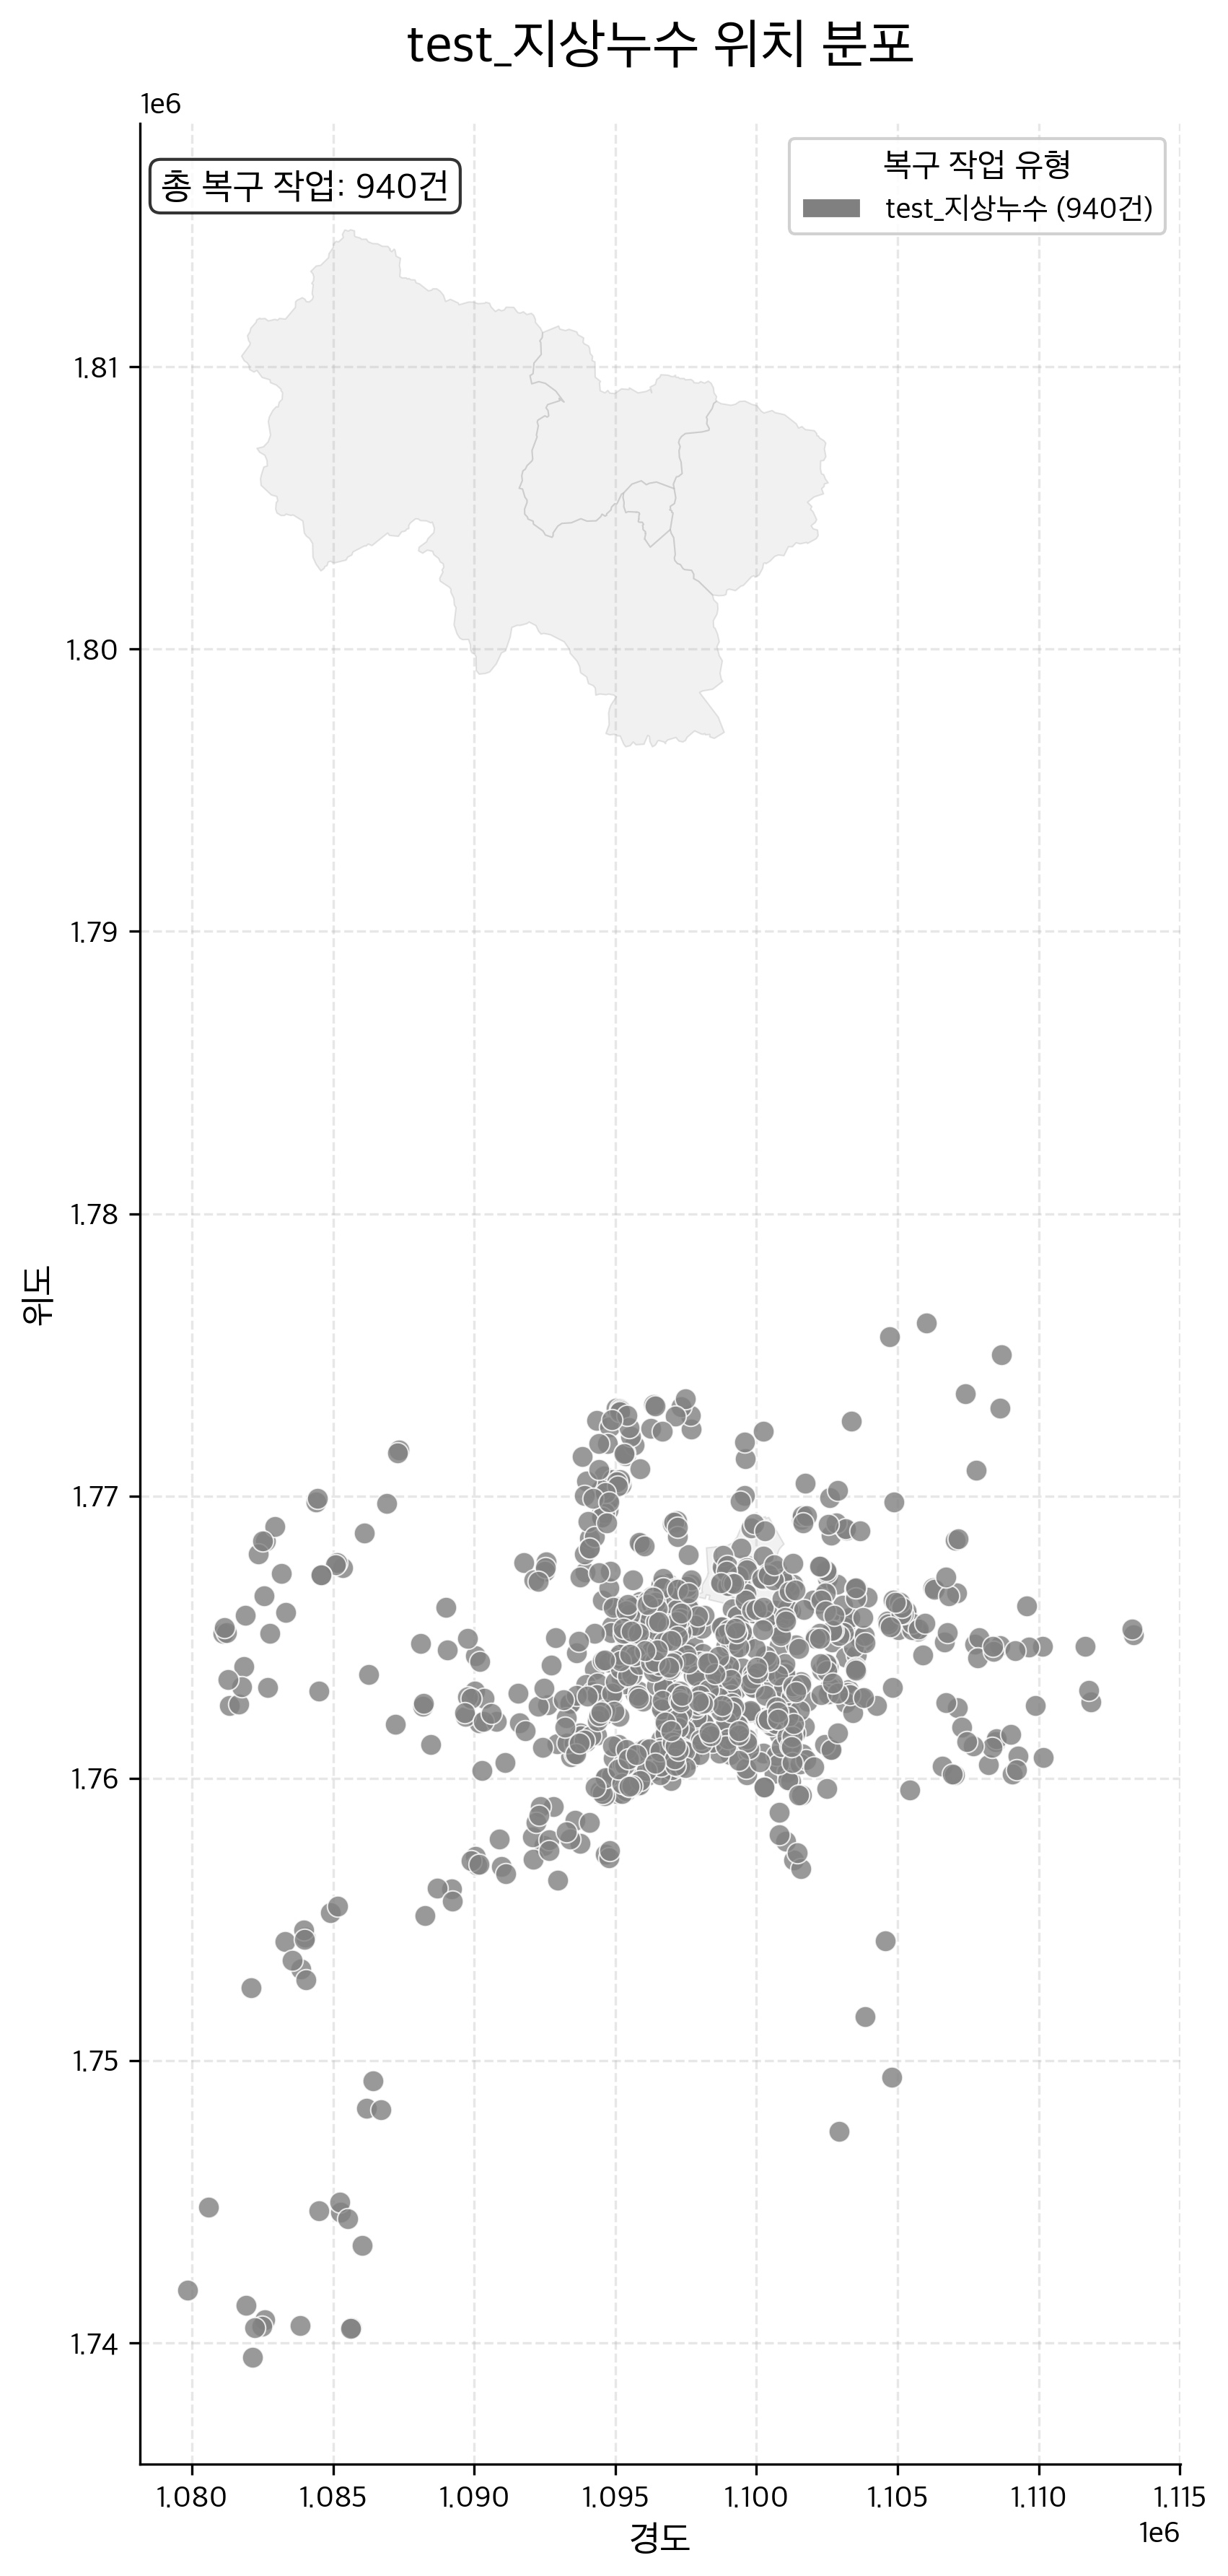

The data file committed next to this chart (first rows):
긴급복구공사일련번호, 담당부서ID, 담당부서명, 용수구분, 용수구분명, 용도구분, 용도구분명, 민원접수번호, 접수일시, 작업시작일시, 작업종료일, 공사개요, 구 구분코드, 구군, 주소, 중구역번호, 소구역번호, 지시번호, 공사일련번호, 공사명, 복구공사구분, 복구공사구분값, 도로구분코드, 도로구분명
202002836, 56000, 달서사업소, , , 5.0, 급수관, 202006230020, 202006230912, , 202006231130, D15mm 계량기 보호통 교체, DG, 달성군, 달성군 다사읍  다사로109길 11-23 / 박곡리 241-2번지, 702.0, 4014, 329.0, 20209005584, 달성군 다사읍  다사로109길 11-23 / 박곡리 241-2번지, G, 지상누수, 2.0, 사유지
202002855, 56000, 달서사업소, , , 5.0, 급수관, 202006150012, 202006150853, , 202006151100, D15mm 앵글밸브 수선, DS, 달서구, 달서구 성당로39길 22-3 (성당동) / 56-18번지, 725.0, 1020, 309.0, 20209005612, 달서구 성당로39길 22-3 (성당동) / 56-18번지, G, 지상누수, 2.0, 사유지
202002975, 53000, 서부사업소, , , 5.0, 급수관, 202006240223, 202006241000, 202006241412, 202007091503, D=50mm 계량기실 누수수선, S, 서구, 서구 당산로67길 18-13 (중리동) / 1089-5번지, 316.0, 680.0, 360.0, 20209005766, 서구 당산로67길 18-13 (중리동) / 1089-5번지, G, 지상누수, 2.0, 사유지
202002988, 52000, 동부사업소, , , 5.0, 급수관, 202006260197, 202006261116, 202006261200, 202007081712, STS.D50x13mm 분기대 수선, D, 동구, 동구 반야월로 271-41 (각산동) / 226-18번지, 235.0, 2340, 399.0, 20209005786, 동구 반야월로 271-41 (각산동) / 226-18번지, G, 지상누수, 1.0, 공도
202004063, 53000, 서부사업소, , , 4.0, 배수지관, 202009220090, 202009221000, 202009221040, 202009221143, D=40mm 패킹 교체수선, S, 서구, 서구 새방로25길 26, 나동 (상리동,오성빌라) / 572-1번지, 709.0, 1020, 641.0, 20209007891, 서구 새방로25길 26, 나동 (상리동,오성빌라) / 572-1번지, G, 지상누수, 2.0, 사유지
202004071, 53000, 서부사업소, , , 5.0, 급수관, 202009140010, 202009140906, 202009140942, 202009141121, D=15mm 보호통 교체수선, S, 서구, 서구 고성로15길 9-1 (원대동3가) / 1435-9번지, 304.0, 230.0, 612.0, 20209007910, 서구 고성로15길 9-1 (원대동3가) / 1435-9번지, G, 지상누수, 2.0, 사유지
202004078, 53000, 서부사업소, , , 5.0, 급수관, 202009150011, 202009150907, 202009150955, 202009151124, D=15mm 보호통 교체수선, S, 서구, 서구 달서천로86길 12 (원대동1가) / 122번지, 304.0, 240.0, 617.0, 20209007917, 서구 달서천로86길 12 (원대동1가) / 122번지, G, 지상누수, 2.0, 사유지
202004117, 53000, 서부사업소, , , 5.0, 급수관, 202009280442, 202009281432, 202009281512, 202009281742, D=15mm 보호통 교체수선, S, 서구, 서구 염색공단로9길 14 (비산동) / 2008-96번지, 301.0, 110.0, 667.0, 20209007973, 서구 염색공단로9길 14 (비산동) / 2008-96번지, G, 지상누수, 2.0, 사유지
202004125, 57000, 달성사업소, , , 4.0, 배수지관, 202009070226, 202009071106, 202009071300, 202009071530, STS D=25mm 직관부 누수수선, DG, 달성군, 달성군 구지면  창리로11길 45-11 / 창리 385번지, 820.0, 8150, 259.0, 20209007989, 달성군 구지면  창리로11길 45-11 / 창리 385번지 긴급복구공사, G, 지상누수, 2.0, 사유지
202004241, 56000, 달서사업소, , , 4.0, 배수지관, 202009080286, 202009081415, , 202009251005, D=100mm 구분기점 폐쇄, DS, 달서구, 달서구 상원로 174-4 (월성동) / 1243번지, 737.0, 1890, 583.0, 20209008232, 달서구 상원로 174-4 (월성동) / 1243번지, G, 지상누수, 1.0, 공도
202004302, 52000, 동부사업소, , , 5.0, 급수관, 202009010225, 202009011105, , , D15mm 계량기 보호통 교체, D, 동구, 동구 반야월로 48-3, 김기태 (용계동) / 732-8번지, 232.0, 2490, 588.0, 20209008299, 동구 반야월로 48-3, 김기태 (용계동) / 732-8번지, G, 지상누수, 2.0, 사유지
202004282, 52000, 동부사업소, , , 5.0, 급수관, 202009100033, 202009100915, 202009101000, 202009101200, D15mm 계량기 보호통 교체, D, 동구, 동구 아양로50길 132 (효목동) / 141-1번지, 213.0, 240.0, 613.0, 20209008278, 동구 아양로50길 132 (효목동) / 141-1번지, G, 지상누수, 2.0, 사유지
202004352, 51000, 중남부사업소, , , 4.0, 배수지관, 202009010304, 202009011202, 202009011230, 202009011430, D150x15연결관 및 D15인입선수선, J, 중구, 중구 달구벌대로446길 14-3, 공장 (대봉동) / 15-7번지, 115.0, 550.0, 664.0, 20209008359, 중구 달구벌대로446길 14-3, 공장 (대봉동) / 15-7번지, G, 지상누수, 1.0, 공도
202004360, 51000, 중남부사업소, , , 4.0, 배수지관, 202009080025, 202009080915, , , , N, 남구, 남구 희망로3길 6-3, 통2반 (이천동) / 754-9번지, 404.0, 280.0, 700.0, 20209008368, 남구 희망로3길 6-3, 통2반 (이천동) / 754-9번지, G, 지상누수, 1.0, 공도
202004424, 54000, 북부사업소, , , 5.0, 급수관, 202009100159, 202009101138, , 202009101647, D13mm 보호통교체, B, 북구, 북구 학정로 111-13 (태전동) / 550-15번지, 505.0, 2790, 452.0, 20209008450, 북구 학정로 111-13 (태전동) / 550-15번지, G, 지상누수, 2.0, 사유지
202004442, 54000, 북부사업소, , , 4.0, 배수지관, 202009180533, 202009180903, , 202009181822, D20mm계량기연결부수선, B, 북구, 북구 관음동로31길 6-4 (관음동) / 1233-9번지, 502.0, 2280, 470.0, 20209008468, 북구 관음동로31길 6-4 (관음동) / 1233-9번지, G, 지상누수, 2.0, 사유지
202004460, 54000, 북부사업소, , , 5.0, 급수관, 202009280302, 202009281134, , 202009281541, D20mm 보호통교체, B, 북구, 북구 태암로 8 (태전동,아구나라) / 1033-2번지, 502.0, 2640, 489.0, 20209008486, 북구 태암로 8 (태전동,아구나라) / 1033-2번지, G, 지상누수, 2.0, 사유지
202004461, 54000, 북부사업소, , , 5.0, 급수관, 202009280339, 202009281304, , 202009281522, D20mm 구분기점 폐쇄, B, 북구, 북구 관음로 43 (관음동) / 1369-1번지, 502.0, 2510, 490.0, 20209008487, 북구 관음로 43 (관음동) / 1369-1번지, G, 지상누수, 1.0, 공도
202004463, 54000, 북부사업소, , , 5.0, 급수관, 202009280547, 202009281637, , 202009281822, D13mm 스탠게이트밸브교체, B, 북구, 북구 칠성남로41길 10-4 (칠성동1가) / 258-21번지, 527.0, 962.0, 492.0, 20209008489, 북구 칠성남로41길 10-4 (칠성동1가) / 258-21번지, G, 지상누수, 2.0, 사유지
202004473, 55000, 수성사업소, , , 5.0, 급수관, 202009030046, 202009030940, , 202009031300, D100mm 직관부 누수수선, SS, 수성구, 수성구 알파시티1로31길 32 (대흥동) / 855-8번지, 627.0, 311.0, 407.0, 20209008592, 수성구 알파시티1로31길 32 (대흥동) / 855-8번지, G, 지상누수, 2.0, 사유지
202004474, 55000, 수성사업소, , , 5.0, 급수관, 202009140053, 202009140926, , 202009141200, D13mm 계량기 앵글밸브 누수수선, SS, 수성구, 수성구 달구벌대로501길 11, 가-2 (범어동,삼정) / 227-1번지, 606.0, 271.0, 430.0, 20209008593, 수성구 달구벌대로501길 11, 가-2 (범어동,삼정) / 227-1번지, G, 지상누수, 2.0, 사유지
202004486, 55000, 수성사업소, , , 5.0, 급수관, 202009150221, 202009151418, , 202009151600, D13mm 접합부 누수수선, SS, 수성구, 수성구 신천동로98길 2-13 (수성동4가) / 1152-5번지, 608.0, 91.0, 436.0, 20209008605, 수성구 신천동로98길 2-13 (수성동4가) / 1152-5번지, G, 지상누수, 2.0, 사유지
202004531, 54000, 북부사업소, , , 5.0, 급수관, 202010060417, 202010061347, , 202010061652, D13mm 보호통교체, B, 북구, 북구 대현로서15길 8-1 (대현동) / 165-2번지, 529.0, 710.0, 501.0, 20209008806, 북구 대현로서15길 8-1 (대현동) / 165-2번지, G, 지상누수, 2.0, 사유지
202004550, 54000, 북부사업소, , , 5.0, 급수관, 202010220157, 202010221108, , 202010221425, 계량기 연결부수선, B, 북구, 북구 칠곡중앙대로52길 42 (태전동,바른손문구) / 1075-16번지, 505.0, 2770, 538.0, 20209008827, 북구 칠곡중앙대로52길 42 (태전동,바른손문구) / 1075-16번지, G, 지상누수, 2.0, 사유지
202004552, 54000, 북부사업소, , , 5.0, 급수관, 202010230218, 202010231137, , 202010231543, D13mm 보호통교체, B, 북구, 북구 장태실2길 8-29 (팔달동) / 485-1번지, 508.0, 3030, 541.0, 20209008829, 북구 장태실2길 8-29 (팔달동) / 485-1번지, G, 지상누수, 2.0, 사유지
202004554, 54000, 북부사업소, , , 5.0, 급수관, 202010230526, 202010231622, , 202010231850, D13㎜보호통교체, B, 북구, 북구 동북로37길 58-9 (산격동,데코방) / 435-17번지, 515.0, 80.0, 543.0, 20209008831, 북구 동북로37길 58-9 (산격동,데코방) / 435-17번지, G, 지상누수, 2.0, 사유지
202004576, 54000, 북부사업소, , , 5.0, 급수관, 202010310007, 202010311010, , 202010311300, D20 스텐게이트밸브설치?, B, 북구, 북구 칠성동2가 302-197, 527.0, 1012, 572.0, 20209008858, 북구 칠성동2가 302-197, G, 지상누수, 1.0, 공도
202004578, 54000, 북부사업소, , , 5.0, 급수관, 202010260364, 202010261304, , 202010261600, STS D50직관처리, B, 북구, 북구 칠성남로6길 5-3 (고성동1가) / 120-2번지, 525.0, 920.0, 550.0, 20209008862, 북구 칠성남로6길 5-3 (고성동1가) / 120-2번지, G, 지상누수, 2.0, 사유지
202004589, 54000, 북부사업소, , , 5.0, 급수관, 202010280186, 202010281119, , 202010281400, D13보호통교체(개조), B, 북구, 북구 노곡로 25-6 (노곡동) / 333번지, 510.0, 1420, 559.0, 20209008923, 북구 노곡로 25-6 (노곡동) / 333번지, G, 지상누수, 1.0, 공도
202005499, 54000, 북부사업소, , , 4.0, 배수지관, 202012060132, 202012061508, , 202012061825, 합플렌지 볼트 수선, B, 북구, 북구 학정로9길 29 (태전동,일광빌) / 506-10번지, 506.0, 2810, 682.0, 20209010326, 북구 학정로9길 29 (태전동,일광빌) / 506-10번지, G, 지상누수, 1.0, 공도
202005486, 54000, 북부사업소, , , 5.0, 급수관, 202012010027, 202012010919, , 202012011100, 계량기연결부수선, B, 북구, 북구 오봉로10길 11-7 (노원동1가,푸름정밀) / 78번지, 514.0, 390.0, 664.0, 20209010313, 북구 오봉로10길 11-7 (노원동1가,푸름정밀) / 78번지, G, 지상누수, 2.0, 사유지
202005487, 54000, 북부사업소, , , 5.0, 급수관, 202012010570, 202012011801, , 202012011930, D20앵글밸브수선, B, 북구, 북구 칠곡중앙대로43길 6 (태전동,포시즌빌) / 496-26번지, 506.0, 2810, 665.0, 20209010314, 북구 칠곡중앙대로43길 6 (태전동,포시즌빌) / 496-26번지, G, 지상누수, 2.0, 사유지
202005539, 54000, 북부사업소, , , 4.0, 배수지관, 202012170040, 202012170926, , 202012171130, 50×20분기점수선, B, 북구, 북구 대현로19길 16-5 (대현동) / 217-6번지, 529.0, 890.0, 718.0, 20209010370, 북구 대현로19길 16-5 (대현동) / 217-6번지, G, 지상누수, 1.0, 공도
202005548, 54000, 북부사업소, , , 5.0, 급수관, 202012180090, 202012181012, , 202012181310, 40×13분기점수선, B, 북구, 북구 노원동로 20-5 (노원동2가,2016.02.24.정수처분) / 1…, 517.0, 370.0, 722.0, 20209010380, 북구 노원동로 20-5 (노원동2가,2016.02.24.정수처분) / 1…, G, 지상누수, 1.0, 공도
202005554, 53000, 서부사업소, , , 5.0, 급수관, 202011030227, 202011031149, 202011031224, 202011031402, D=15mm 보호통 교체수선, S, 서구, 서구 달서로30길 10-6 (비산동) / 434-519번지, 314.0, 630.0, 777.0, 20209010386, 서구 달서로30길 10-6 (비산동) / 434-519번지, G, 지상누수, 2.0, 사유지
202005569, 53000, 서부사업소, , , 4.0, 배수지관, 202011170056, 202011170948, 202011171024, 202011171337, D=100*15mm 분기점 누수수선, S, 서구, 서구 염색공단천로11길 14 (비산동,신화염직) / 2036-26번지, 301.0, 10.0, 820.0, 20209010407, 서구 염색공단천로11길 14 (비산동,신화염직) / 2036-26번지, G, 지상누수, 1.0, 공도
202005575, 51000, 중남부사업소, , , 5.0, 급수관, 202012020199, 202012021126, 202012021150, 202012021350, D15 계량기보호통 교체 및 EPS D=40x15T 분기점수선, N, 남구, 남구 관문시장5길 51-9 (대명동) / 1176-8번지, 735.0, 570.0, 966.0, 20209010434, 남구 관문시장5길 51-9 (대명동) / 1176-8번지, G, 지상누수, 2.0, 사유지
202100052, 54000, 북부사업소, , , 4.0, 배수지관, 202012230585, 202012232228, , 202012241000, 20×13직관부수선, B, 북구, 북구 골밭실길 57 (국우동) / 506번지, 501.0, 2170, 744.0, 20219000127, 북구 골밭실길 57 (국우동) / 506번지, G, 지상누수, 1.0, 공도
202004472, 55000, 수성사업소, , , 5.0, 급수관, 202009040282, 202009041404, , 202009041630, D80*13mm 구분기점 폐쇄, SS, 수성구, 수성구 만촌로1길 34 (만촌동,웰컴하우스) / 1032-24번지, 607.0, 300.0, 414.0, 20209008591, 수성구 만촌로1길 34 (만촌동,웰컴하우스) / 1032-24번지, G, 지상누수, 1.0, 공도
202004532, 54000, 북부사업소, , , 5.0, 급수관, 202010060535, 202010061530, , 202010061852, D13mm 보호통교체, B, 북구, 북구 칠성시장로1길 48-1 (칠성동1가) / 78-3번지, 527.0, 962.0, 502.0, 20209008808, 북구 칠성시장로1길 48-1 (칠성동1가) / 78-3번지, G, 지상누수, 2.0, 사유지
202004548, 54000, 북부사업소, , , 5.0, 급수관, 202010190363, 202010191302, , 202010191600, D20㎜보호통교체, B, 북구, 북구 태암로18길 20 (구암동) / 680-6번지, 505.0, 2720, 532.0, 20209008825, 북구 태암로18길 20 (구암동) / 680-6번지, G, 지상누수, 2.0, 사유지
202004551, 54000, 북부사업소, , , 5.0, 급수관, 202010220169, 202010221119, , 202010221654, D13mm 보호통교체, B, 북구, 북구 문주길 35, 1동 (금호동,성원식품) / 142-1번지, 507.0, 2900, 539.0, 20209008828, 북구 문주길 35, 1동 (금호동,성원식품) / 142-1번지, G, 지상누수, 2.0, 사유지
202004556, 54000, 북부사업소, , , 5.0, 급수관, 202010230608, 202010231801, , 202010232030, D80×20(구)분기점폐쇄, B, 북구, 북구 칠성남로14길 6 (고성동1가,행복슈퍼) / 54-1번지, 525.0, 920.0, 547.0, 20209008833, 북구 칠성남로14길 6 (고성동1가,행복슈퍼) / 54-1번지, G, 지상누수, 1.0, 공도
202004579, 54000, 북부사업소, , , 5.0, 급수관, 202010300053, 202010300936, , 202010301200, D13마개처리(2개소), B, 북구, 북구 침산남로서9길 17-28 (침산동) / 1603-1번지, 514.0, 400.0, 563.0, 20209008863, 북구 침산남로서9길 17-28 (침산동) / 1603-1번지, G, 지상누수, 2.0, 사유지
202004925, 51000, 중남부사업소, , , 5.0, 급수관, 202010220341, 202010221420, 202010221440, 202010221640, D20 인입선수선, D20 앵글밸브 및 계량기연결관 교체, J, 중구, 중구 동성로5길 43, 2층 미스터힐링 (삼덕동1가) / 18-8번지, 109.0, 300.0, 837.0, 20209009419, 중구 동성로5길 43, 2층 미스터힐링 (삼덕동1가) / 18-8번지, G, 지상누수, 1.0, 공도
202004875, 55000, 수성사업소, , , 4.0, 배수지관, 202010190038, 202010190913, , 202010191700, D80mm 직관부 누수수선, SS, 수성구, 수성구 동대구로56길 27 (범어동) / 377-26번지, 611.0, 400.0, 510.0, 20209009360, 수성구 동대구로56길 27 (범어동) / 377-26번지, G, 지상누수, 1.0, 공도
202004965, 51000, 중남부사업소, , , 5.0, 급수관, 202010060332, 202010061211, 202010061230, 202010061430, D15 계량기보호통교체, N, 남구, 남구 현충로31길 19-3 (대명동) / 1722-57번지, 406.0, 182.0, 772.0, 20209009462, 남구 현충로31길 19-3 (대명동) / 1722-57번지, G, 지상누수, 1.0, 공도
202004977, 51000, 중남부사업소, , , 4.0, 배수지관, 202010100030, 202010101240, 202010101300, 202010101500, D100 직관부수선, N, 남구, 남구 대명서4길 95 (대명동,신우 에어컨) / 1507-21번지, 735.0, 670.0, 786.0, 20209009478, 남구 대명서4길 95 (대명동,신우 에어컨) / 1507-21번지, G, 지상누수, 1.0, 공도
202004985, 51000, 중남부사업소, , , 4.0, 배수지관, 202010150029, 202010150942, 202010151000, 202010151200, D100x15 분기점수선, J, 중구, 중구 명륜로24길 55 (대봉동) / 594-17번지, 114.0, 500.0, 806.0, 20209009487, 중구 명륜로24길 55 (대봉동) / 594-17번지, G, 지상누수, 1.0, 공도
202004992, 53000, 서부사업소, , , 5.0, 급수관, 202010190660, 202010191552, 202010191612, 202010191842, D=15mm 보호통 교체수선, S, 서구, 서구 국채보상로60길 36 (평리동) / 1117-5번지, 319.0, 740.0, 721.0, 20209009494, 서구 국채보상로60길 36 (평리동) / 1117-5번지, G, 지상누수, 2.0, 사유지
202005059, 54000, 북부사업소, , , 5.0, 급수관, 202011130061, 202011131008, , 202011131300, 150×13분기대교체, B, 북구, 북구 고성로 162 (고성동2가) / 107-40번지, 525.0, 920.0, 605.0, 20209009698, 북구 고성로 162 (고성동2가) / 107-40번지, G, 지상누수, 1.0, 공도
202005082, 54000, 북부사업소, , , 5.0, 급수관, 202011130203, 202011131519, , 202011131730, PFP D50직관처리, B, 북구, 북구 침산남로서9길 17-28 (침산동) / 1603-1번지, 514.0, 400.0, 607.0, 20209009721, 북구 침산남로서9길 17-28 (침산동) / 1603-1번지, G, 지상누수, 1.0, 공도
202005159, 52000, 동부사업소, , , 5.0, 급수관, 202011210004, 202011210831, 202011210930, 202011211200, DTC D80x15 분기점 누수 수선?, D, 동구, 동구 동촌로54길 55-8 (방촌동) / 1110-3번지, 227.0, 1380, 824.0, 20209009848, 동구 동촌로54길 55-8 (방촌동) / 1110-3번지, G, 지상누수, 1.0, 공도
202005278, 54000, 북부사업소, , , 5.0, 급수관, 202011300510, 202011301418, , 202011301630, 앵글밸브수선, B, 북구, 북구 팔거천동로4길 31 (구암동) / 692-8번지, 505.0, 2720, 659.0, 20209010001, 북구 팔거천동로4길 31 (구암동) / 692-8번지, G, 지상누수, 2.0, 사유지
202005303, 56000, 달서사업소, , , 5.0, 급수관, 202011240554, 202011241601, , 202011250922, STS D=15mm 계량기통 교체, DG, 달성군, 달성군 하빈면  하빈로84길 21-5 / 현내리 931번지, 701.0, 6012, 845.0, 20209010026, 달성군 하빈면  하빈로84길 21-5 / 현내리 931번지, G, 지상누수, 2.0, 사유지
202005330, 56000, 달서사업소, , , 5.0, 급수관, 202011230434, 202011231408, , 202011231625, STS D=25x15mm 직관부 수선, DS, 달서구, 달서구 조암남로16길 38 (월성동) / 1439번지, 737.0, 1890, 839.0, 20209010063, 달서구 조암남로16길 38 (월성동) / 1439번지, G, 지상누수, 1.0, 공도
202005339, 56000, 달서사업소, , , 4.0, 배수지관, 202011300287, 202011301108, , 202011301522, 소화전 교체, DS, 달서구, 달서구 성서서로55길 12 (신당동) / 322-1번지, 716.0, 502.0, 859.0, 20209010079, 달서구 성서서로55길 12 (신당동) / 322-1번지, G, 지상누수, 1.0, 공도
202005354, 51000, 중남부사업소, , , 4.0, 배수지관, 202011050502, 202011052234, 202011052300, 202011060600, D150 직관부수선 및 철개입상1개소, J, 중구, 중구 대봉로 252 (대봉동) / 55-150번지, 114.0, 530.0, 899.0, 20209010111, 중구 대봉로 252 (대봉동) / 55-150번지, G, 지상누수, 1.0, 공도
202005362, 51000, 중남부사업소, , , 5.0, 급수관, 202011230231, 202011231101, 202011231120, 202011231320, D15 계량기보호통교체, N, 남구, 남구 장전2길 22-6 (대명동,태정건업) / 792-2번지, 405.0, 480.0, 925.0, 20209010119, 남구 장전2길 22-6 (대명동,태정건업) / 792-2번지, G, 지상누수, 1.0, 공도
202003188, 54000, 북부사업소, , , 5.0, 급수관, 202007010008, 202007010838, , 202007011354, D20mm 직관부 수선?, B, 북구, 북구 팔거천동로 26 (구암동,예인화실) / 663-4번지, 505.0, 2720, 306.0, 20209006143, 북구 팔거천동로 26 (구암동,예인화실) / 663-4번지, G, 지상누수, 2.0, 사유지
... 900 more rows
